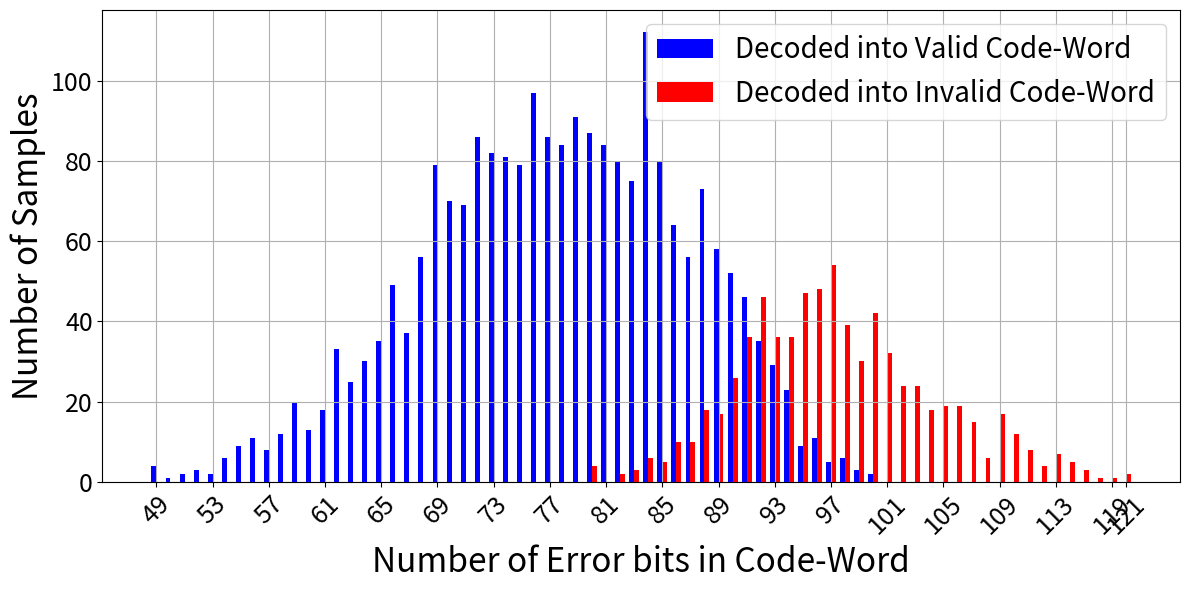

Write Python code to recreate this figure. (Note: this script raises an exception after producing the figure.)
import os
import matplotlib.pyplot as plt
from matplotlib.ticker import MultipleLocator
import numpy as np

# Sample categories and values
'''
categories = ['A', 'B', 'C', 'D']
values1 = [10, 15, 7, 12]   # Dataset 1
values2 = [12, 18, 6, 10]   # Dataset 2
'''
'''
categories = [76, 77, 78, 79, 80, 81, 82, 83, 84, 85, 86, 87, 88, 89, 90, 91, 92, 93]

values1 = [97, 86, 84, 91, 87, 84, 80, 75, 112, 80, 64, 56, 73, 58, 52, 46, 35, 29]
values2 = [0, 0, 0, 0, 4, 0, 2, 3, 6, 5, 10, 10, 18, 17, 26, 36, 46, 36]
'''

categories = [
    49, 50, 51, 52, 53, 54, 55, 56, 57, 58, 59, 60, 61, 62, 63, 64, 65, 66, 67,
    68, 69, 70, 71, 72, 73, 74, 75, 76, 77, 78, 79, 80, 81, 82, 83, 84, 85, 86,
    87, 88, 89, 90, 91, 92, 93, 94, 95, 96, 97, 98, 99, 100, 101, 102, 103, 104,
    105, 106, 107, 108, 109, 110, 111, 112, 113, 114, 115, 117, 119, 121
]

values1 = [
    4, 1, 2, 3, 2, 6, 9, 11, 8, 12, 20, 13, 18, 33, 25, 30, 35, 49, 37,
    56, 79, 70, 69, 86, 82, 81, 79, 97, 86, 84, 91, 87, 84, 80, 75, 112, 80, 64,
    56, 73, 58, 52, 46, 35, 29, 23, 9, 11, 5, 6, 3, 2, 0, 0, 0, 0,
    0, 0, 0, 0, 0, 0, 0, 0, 0, 0, 0, 0,
    0, 0
]

values2 = [
    0, 0, 0, 0, 0, 0, 0, 0, 0, 0, 0, 0,
    0, 0, 0, 0, 0, 0, 0,
    0, 0, 0, 0, 0, 0, 0, 0, 0, 0, 0, 0,
    4, 0, 2, 3, 6, 5, 10,
    10, 18, 17, 26, 36, 46, 36, 36, 47, 48, 54, 39, 30, 42, 32, 24, 24, 18,
    19, 19, 15, 6, 17, 12, 8, 4, 7, 5, 3, 1, 1, 2
]

error_bits_100000 = [10, 20, 30, 40, 50, 65, 66, 67, 68, 69, 70, 71, 72, 73, 74, 75, 76, 77, 78, 79, 80, 81, 82, 83, 90]

cat1Count_100000 = [100000, 100000, 100000, 100000, 100000, 99999, 99999, 99999, 99999, 99998, 99998, 99992, 99998, 99991, 99979, 99976, 99953, 99908, 99837, 99683, 99438, 99053, 98365, 97439, 66796]

cat3Count_100000 = [0, 0, 0, 0, 0, 1, 1, 1, 1, 1, 2, 8, 2, 9, 3, 24, 47, 92, 163, 317, 562, 947, 1635, 2561, 33204]

print(np.arange(0, 76, 4))


# Set position of bar on X axis
x = np.arange(len(categories))  # label locations
width = 0.35  # width of the bars
plt.figure(figsize=(12, 6))
#plt.xticks(np.arange(49, 121, 3), rotation=45)
# Plotting the bars
plt.bar(x - width/2, values1, width, label='Decoded into Valid Code-Word', color='blue')
plt.bar(x + width/2, values2, width, label='Decoded into Invalid Code-Word', color='red')
plt.tick_params(axis='both', labelsize=18)
# Add labels and title
plt.xlabel('Number of Error bits in Code-Word', fontsize=24)
plt.ylabel('Number of Samples', fontsize=24)
#plt.title('Count of BP decoded categories for certain error bits')
#plt.xticks(x, categories)
plt.xticks(np.array([ 0,  4,  8, 12, 16, 20, 24, 28, 32, 36, 40, 44, 48, 52, 56, 60, 64, 68, 69]), np.array([ 49,  53,  57,  61,  65,  69,  73,  77,  81,  85,  89,  93,  97, 101, 105, 109, 113, 119, 121]), rotation=45)
plt.grid()
plt.legend()
plt.tight_layout()
# Set font size of the legend labels
plt.legend(fontsize=20)
PWD=os.path.dirname(os.path.realpath(__file__))
plt.savefig(PWD+'/count_BP_decoded_categories_VS_error_bits.png')
# Show the plot
plt.show()


# Set position of bar on X axis
x = np.arange(len(error_bits_100000))  # label locations
width = 0.35  # width of the bars
plt.figure(figsize=(7,5))
#plt.xticks(np.arange(49, 121, 3), rotation=45)
# Plotting the bars
plt.bar(x, cat1Count_100000, color='blue')
#plt.tick_params(axis='x', labelsize=9)
plt.tick_params(axis='both', labelsize=9)
# Add labels and title
plt.xlabel('Number of Error bits in Code-Word', fontsize=13)
plt.ylabel('Samples decoded into Valid Code-Word', fontsize=13)
#plt.title('Count of BP decoded categories for certain error bits of category 1(100000 samples)')
plt.xticks(x, error_bits_100000)
#plt.xticks(np.array([ 0,  4,  8, 12, 16, 20, 24, 28, 32, 36, 40, 44, 48, 52, 56, 60, 64, 68, 69]), np.array([ 49,  53,  57,  61,  65,  69,  73,  77,  81,  85,  89,  93,  97, 101, 105, 109, 113, 119, 121]), rotation=45)
plt.grid()
plt.legend()
PWD=os.path.dirname(os.path.realpath(__file__))
plt.savefig(PWD+'/count_BP_decoded_categories_VS_error_bits_category_1(100000 samples).png')
# Show the plot
plt.show()


# Set position of bar on X axis
x = np.arange(len(error_bits_100000))  # label locations
width = 0.35  # width of the bars
plt.figure(figsize=(6, 5))
#plt.xticks(np.arange(49, 121, 3), rotation=45)
# Plotting the bars
plt.bar(x, cat3Count_100000, color='red')
#plt.tick_params(axis='x', labelsize=9)
plt.tick_params(axis='both', labelsize=9)
# Add labels and title
plt.xlabel('Number of Error bits in Code-Word', fontsize=13)
plt.ylabel('Samples decoded into indeterminate Code-Word', fontsize=13)
#plt.title('Count of BP decoded categories for certain error bits of category 3(100000 samples)')
plt.xticks(x, error_bits_100000)
#plt.xticks(np.array([ 0,  4,  8, 12, 16, 20, 24, 28, 32, 36, 40, 44, 48, 52, 56, 60, 64, 68, 69]), np.array([ 49,  53,  57,  61,  65,  69,  73,  77,  81,  85,  89,  93,  97, 101, 105, 109, 113, 119, 121]), rotation=45)
plt.grid()
plt.legend()
PWD=os.path.dirname(os.path.realpath(__file__))
plt.savefig(PWD+'/count_BP_decoded_categories_VS_error_bits_category_3(100000 samples).png')
# Show the plot
plt.show()